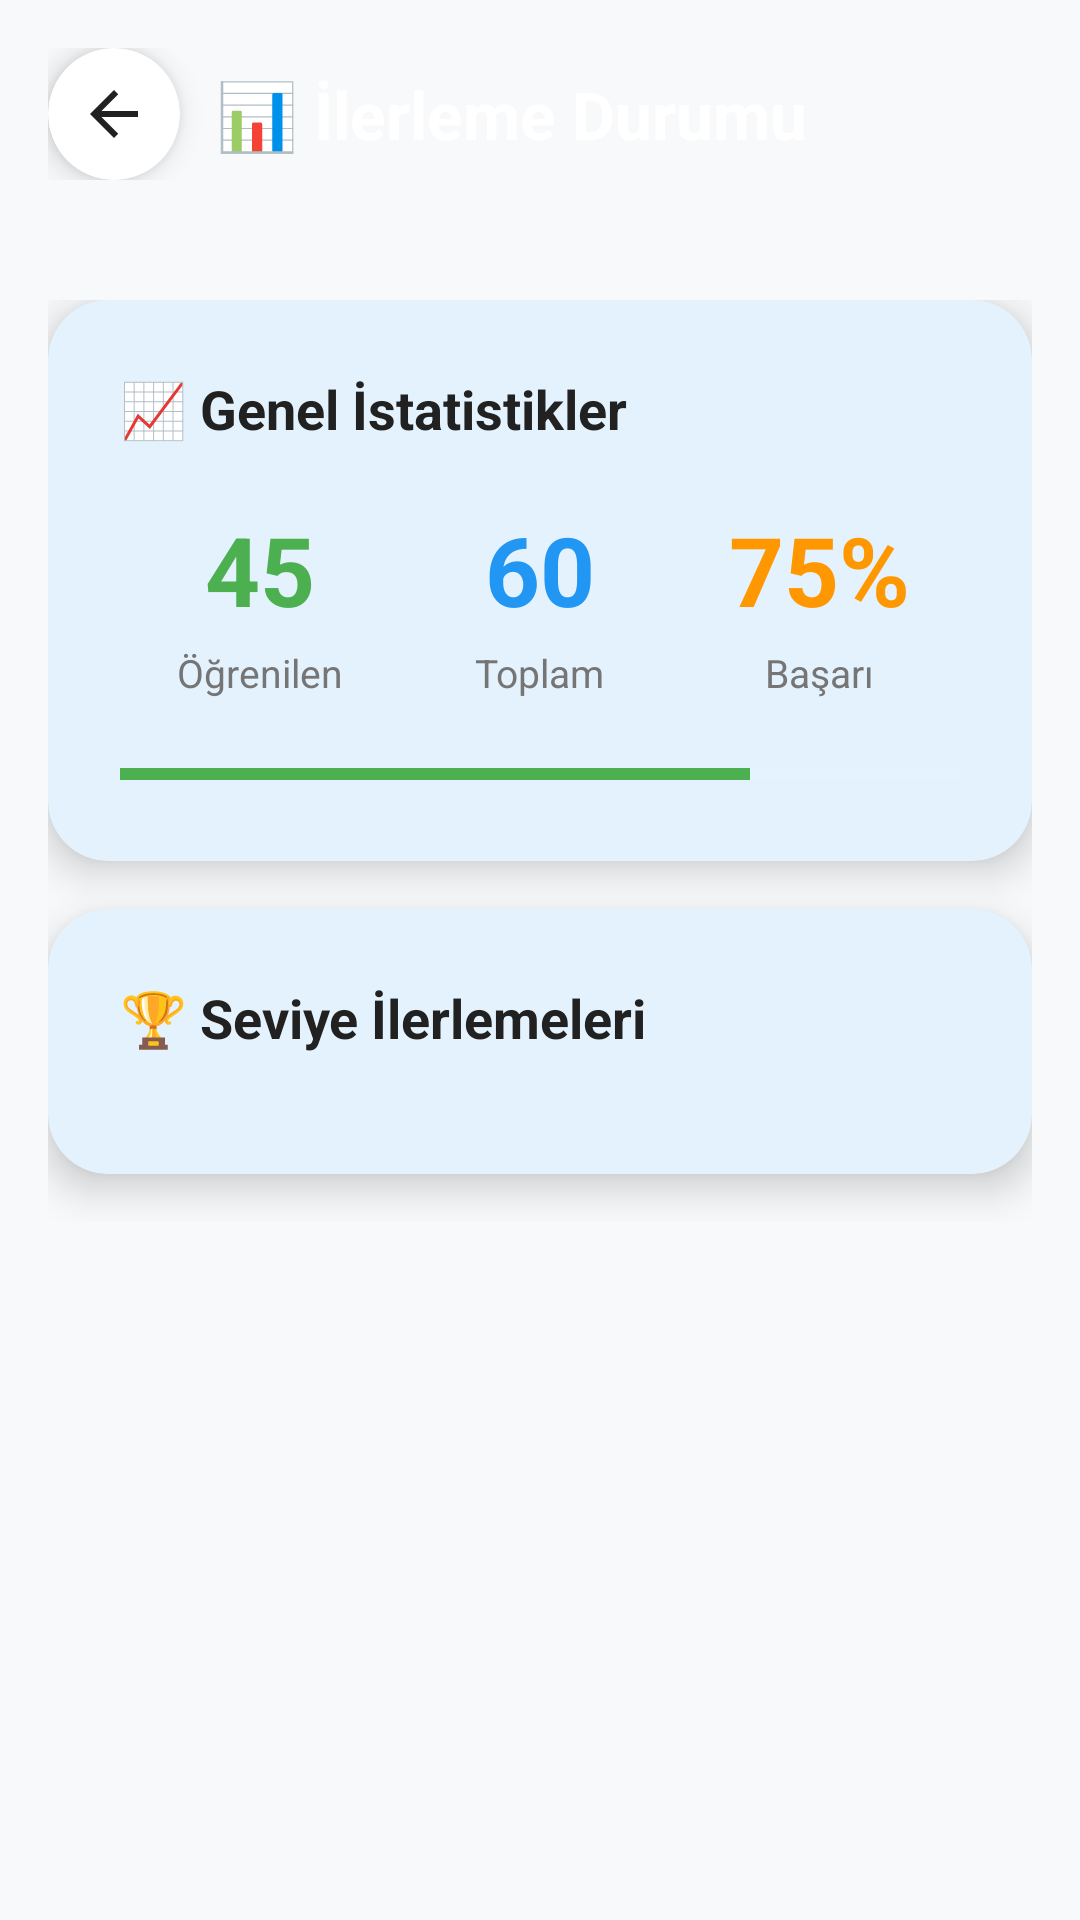

Here is an Android app screen rendered from its layout file. Give the layout XML and the strings, colors and styles it references.
<!-- AndroidManifest.xml: application theme Theme.UygulamaProje -->
<!-- res/layout/activity_progress.xml -->
<?xml version="1.0" encoding="utf-8"?>
<androidx.constraintlayout.widget.ConstraintLayout xmlns:android="http://schemas.android.com/apk/res/android"
    xmlns:app="http://schemas.android.com/apk/res-auto"
    android:layout_width="match_parent"
    android:layout_height="match_parent"
    android:background="@drawable/gradient_background">

    
    <LinearLayout
        android:id="@+id/headerLayout"
        android:layout_width="match_parent"
        android:layout_height="wrap_content"
        android:orientation="horizontal"
        android:gravity="center_vertical"
        android:paddingHorizontal="16dp"
        android:paddingTop="16dp"
        android:paddingBottom="8dp"
        app:layout_constraintTop_toTopOf="parent">

        <androidx.cardview.widget.CardView
            android:layout_width="wrap_content"
            android:layout_height="wrap_content"
            app:cardCornerRadius="24dp"
            app:cardElevation="6dp"
            app:cardBackgroundColor="?attr/colorSurface">

            <ImageButton
                android:id="@+id/btnBack"
                android:layout_width="44dp"
                android:layout_height="44dp"
                android:background="?attr/selectableItemBackgroundBorderless"
                android:src="@drawable/ic_arrow_back"
                android:contentDescription="Ana Menüye Dön"
                android:padding="10dp"
                android:scaleType="fitCenter" />

        </androidx.cardview.widget.CardView>

        <TextView
            android:layout_width="0dp"
            android:layout_height="wrap_content"
            android:layout_weight="1"
            android:layout_marginStart="12dp"
            android:text="📊 İlerleme Durumu"
            android:textSize="22sp"
            android:textStyle="bold"
            android:textColor="@color/text_white" />

    </LinearLayout>

    
    <TextView
        android:id="@+id/tvTitle"
        android:layout_width="wrap_content"
        android:layout_height="wrap_content"
        android:text="İlerleme Durumu"
        android:visibility="gone"
        android:textSize="24sp"
        android:textStyle="bold"
        android:textColor="@color/text_white"
        android:layout_marginTop="8dp"
        app:layout_constraintTop_toBottomOf="@id/headerLayout"
        app:layout_constraintStart_toStartOf="parent"
        app:layout_constraintEnd_toEndOf="parent" />

    <ScrollView
        android:layout_width="match_parent"
        android:layout_height="0dp"
        android:layout_marginTop="16dp"
        android:padding="16dp"
        android:scrollbars="none"
        app:layout_constraintTop_toBottomOf="@id/headerLayout"
        app:layout_constraintBottom_toBottomOf="parent">

        <LinearLayout
            android:layout_width="match_parent"
            android:layout_height="wrap_content"
            android:orientation="vertical">

            
            <com.google.android.material.card.MaterialCardView
                android:layout_width="match_parent"
                android:layout_height="wrap_content"
                android:layout_marginBottom="16dp"
                app:cardCornerRadius="20dp"
                app:cardElevation="8dp"
                app:cardBackgroundColor="?attr/colorSurface"
                app:strokeWidth="0dp">

                <LinearLayout
                    android:layout_width="match_parent"
                    android:layout_height="wrap_content"
                    android:orientation="vertical"
                    android:padding="24dp">

                    <TextView
                        android:layout_width="wrap_content"
                        android:layout_height="wrap_content"
                        android:text="📈 Genel İstatistikler"
                        android:textSize="18sp"
                        android:textStyle="bold"
                        android:textColor="@color/text_primary"
                        android:layout_marginBottom="20dp" />

                    <LinearLayout
                        android:layout_width="match_parent"
                        android:layout_height="wrap_content"
                        android:orientation="horizontal">

                        <LinearLayout
                            android:layout_width="0dp"
                            android:layout_height="wrap_content"
                            android:layout_weight="1"
                            android:orientation="vertical"
                            android:gravity="center">

                            <TextView
                                android:id="@+id/tvLearnedCount"
                                android:layout_width="wrap_content"
                                android:layout_height="wrap_content"
                                android:text="45"
                                android:textSize="32sp"
                                android:textStyle="bold"
                                android:textColor="@color/button_success" />

                            <TextView
                                android:layout_width="wrap_content"
                                android:layout_height="wrap_content"
                                android:text="Öğrenilen"
                                android:textSize="13sp"
                                android:textColor="@color/text_secondary"
                                android:layout_marginTop="4dp" />

                        </LinearLayout>

                        <LinearLayout
                            android:layout_width="0dp"
                            android:layout_height="wrap_content"
                            android:layout_weight="1"
                            android:orientation="vertical"
                            android:gravity="center">

                            <TextView
                                android:id="@+id/tvTotalCount"
                                android:layout_width="wrap_content"
                                android:layout_height="wrap_content"
                                android:text="60"
                                android:textSize="32sp"
                                android:textStyle="bold"
                                android:textColor="@color/primary_blue" />

                            <TextView
                                android:layout_width="wrap_content"
                                android:layout_height="wrap_content"
                                android:text="Toplam"
                                android:textSize="13sp"
                                android:textColor="@color/text_secondary"
                                android:layout_marginTop="4dp" />

                        </LinearLayout>

                        <LinearLayout
                            android:layout_width="0dp"
                            android:layout_height="wrap_content"
                            android:layout_weight="1"
                            android:orientation="vertical"
                            android:gravity="center">

                            <TextView
                                android:id="@+id/tvSuccessRate"
                                android:layout_width="wrap_content"
                                android:layout_height="wrap_content"
                                android:text="75%"
                                android:textSize="32sp"
                                android:textStyle="bold"
                                android:textColor="@color/accent_orange" />

                            <TextView
                                android:layout_width="wrap_content"
                                android:layout_height="wrap_content"
                                android:text="Başarı"
                                android:textSize="13sp"
                                android:textColor="@color/text_secondary"
                                android:layout_marginTop="4dp" />

                        </LinearLayout>

                    </LinearLayout>

                    <ProgressBar
                        android:id="@+id/progressBar"
                        style="?android:attr/progressBarStyleHorizontal"
                        android:layout_width="match_parent"
                        android:layout_height="10dp"
                        android:layout_marginTop="20dp"
                        android:progress="75"
                        android:progressTint="@color/button_success"
                        android:progressBackgroundTint="@color/light_blue" />

                </LinearLayout>

            </com.google.android.material.card.MaterialCardView>

            
            <com.google.android.material.card.MaterialCardView
                android:layout_width="match_parent"
                android:layout_height="wrap_content"
                android:layout_marginBottom="16dp"
                app:cardCornerRadius="20dp"
                app:cardElevation="8dp"
                app:cardBackgroundColor="?attr/colorSurface"
                app:strokeWidth="0dp">

                <LinearLayout
                    android:layout_width="match_parent"
                    android:layout_height="wrap_content"
                    android:orientation="vertical"
                    android:padding="24dp">

                    <TextView
                        android:layout_width="wrap_content"
                        android:layout_height="wrap_content"
                        android:text="🏆 Seviye İlerlemeleri"
                        android:textSize="18sp"
                        android:textStyle="bold"
                        android:textColor="@color/text_primary"
                        android:layout_marginBottom="16dp" />

                    <LinearLayout
                        android:id="@+id/levelProgressContainer"
                        android:layout_width="match_parent"
                        android:layout_height="wrap_content"
                        android:orientation="vertical">

                        

                    </LinearLayout>

                </LinearLayout>

            </com.google.android.material.card.MaterialCardView>

        </LinearLayout>

    </ScrollView>

</androidx.constraintlayout.widget.ConstraintLayout>
<!-- resources referenced by this layout -->
<resources>
  <color name="accent_orange">#FF9800</color>
  <color name="button_success">#4CAF50</color>
  <color name="light_blue">#E3F2FD</color>
  <color name="primary_blue">#2196F3</color>
  <color name="text_primary">#212121</color>
  <color name="text_secondary">#757575</color>
  <color name="text_white">#FFFFFF</color>
  <!-- drawable gradient_background (drawable-night) -->
  <?xml version="1.0" encoding="utf-8"?>
  <shape xmlns:android="http://schemas.android.com/apk/res/android"
      android:shape="rectangle">
      <gradient
          android:startColor="@color/gradient_start"
          android:endColor="@color/gradient_end"
          android:angle="135" />
  </shape>
  <!-- drawable ic_arrow_back (drawable) -->
  <vector xmlns:android="http://schemas.android.com/apk/res/android"
      android:width="24dp"
      android:height="24dp"
      android:viewportWidth="24"
      android:viewportHeight="24"
      android:tint="?attr/colorOnBackground">
    <path
        android:fillColor="@android:color/white"
        android:pathData="M20,11H7.83l5.59,-5.59L12,4l-8,8 8,8 1.41,-1.41L7.83,13H20v-2z"/>
  </vector>
  <style name="Theme.UygulamaProje" parent="Base.Theme.UygulamaProje" />
  <color name="gradient_start">#667eea</color>
  <color name="gradient_end">#764ba2</color>
  <style name="Base.Theme.UygulamaProje" parent="Theme.Material3.DayNight.NoActionBar">
          
          <item name="colorPrimary">@color/primary_blue</item>
          <item name="colorOnPrimary">@color/text_white</item>
          <item name="colorSecondary">@color/accent_orange</item>
          <item name="colorOnSecondary">@color/text_white</item>
          <item name="android:colorBackground">@color/background_light</item>
          <item name="colorSurface">@color/background_card</item>
          <item name="colorOnSurface">@color/text_primary</item>
          <item name="colorOnBackground">@color/text_primary</item>
      </style>
  <color name="background_light">#F8F9FA</color>
  <color name="background_card">#FFFFFF</color>
</resources>
